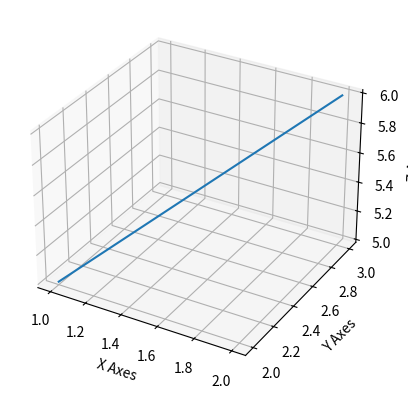

Recreate this plot in Python.
#!/usr/bin/env python3
import matplotlib.pyplot as plt
from mpl_toolkits.mplot3d import axes3d

fig = plt.figure()
ax = plt.axes(projection="3d")

x = [1,2]
y = [2,3]
z = [5,6]
a = [[1, 2, 5], [2, 3, 6]]


x = [x for x in zip(*a)][0]
y = [x for x in zip(*a)][1]
z = [x for x in zip(*a)][2]


ax.plot3D(x,y,z)
ax.set_xlabel('X Axes')
ax.set_ylabel('Y Axes')
ax.set_zlabel('Z Axes')

plt.show()
